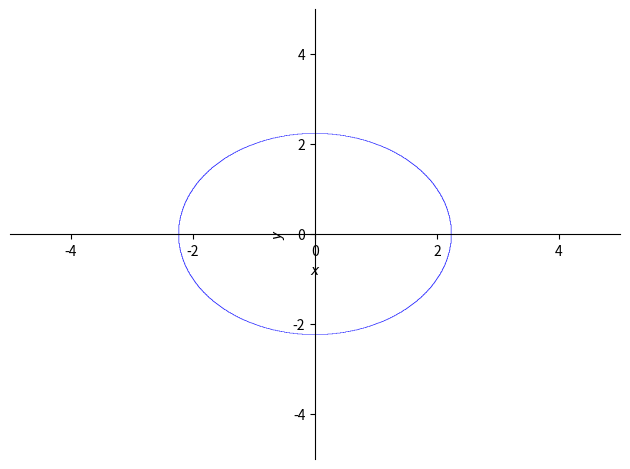

Write Python code to recreate this figure.
import matplotlib.pyplot as plt
from sympy import plot_implicit, symbols, Eq, And

x, y = symbols('x y')
p1 = plot_implicit(Eq(x**2 + y**2, 5), backend='matplotlib')
plt.show()
